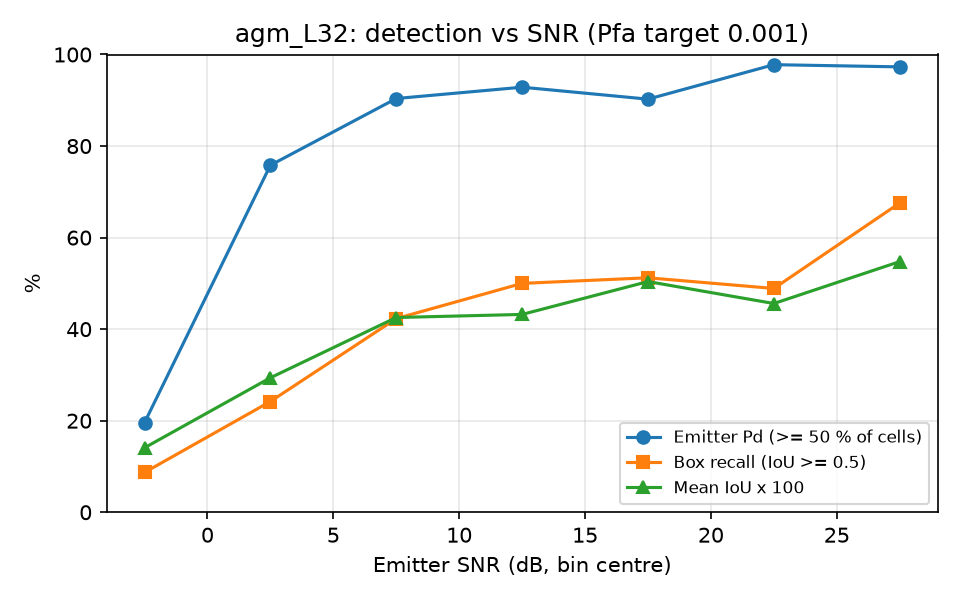

Values plotted in this chart, from the file beside it:
snr_lo, snr_hi, n, emitter_pd, box_recall, mean_iou
-5, 0, 46, 0.1957, 0.0870, 0.1408
0, 5, 62, 0.7581, 0.2419, 0.2937
5, 10, 52, 0.9038, 0.4231, 0.4254
10, 15, 42, 0.9286, 0.5000, 0.4322
15, 20, 41, 0.9024, 0.5122, 0.5039
20, 25, 45, 0.9778, 0.4889, 0.4560
25, 30, 37, 0.9730, 0.6757, 0.5476
